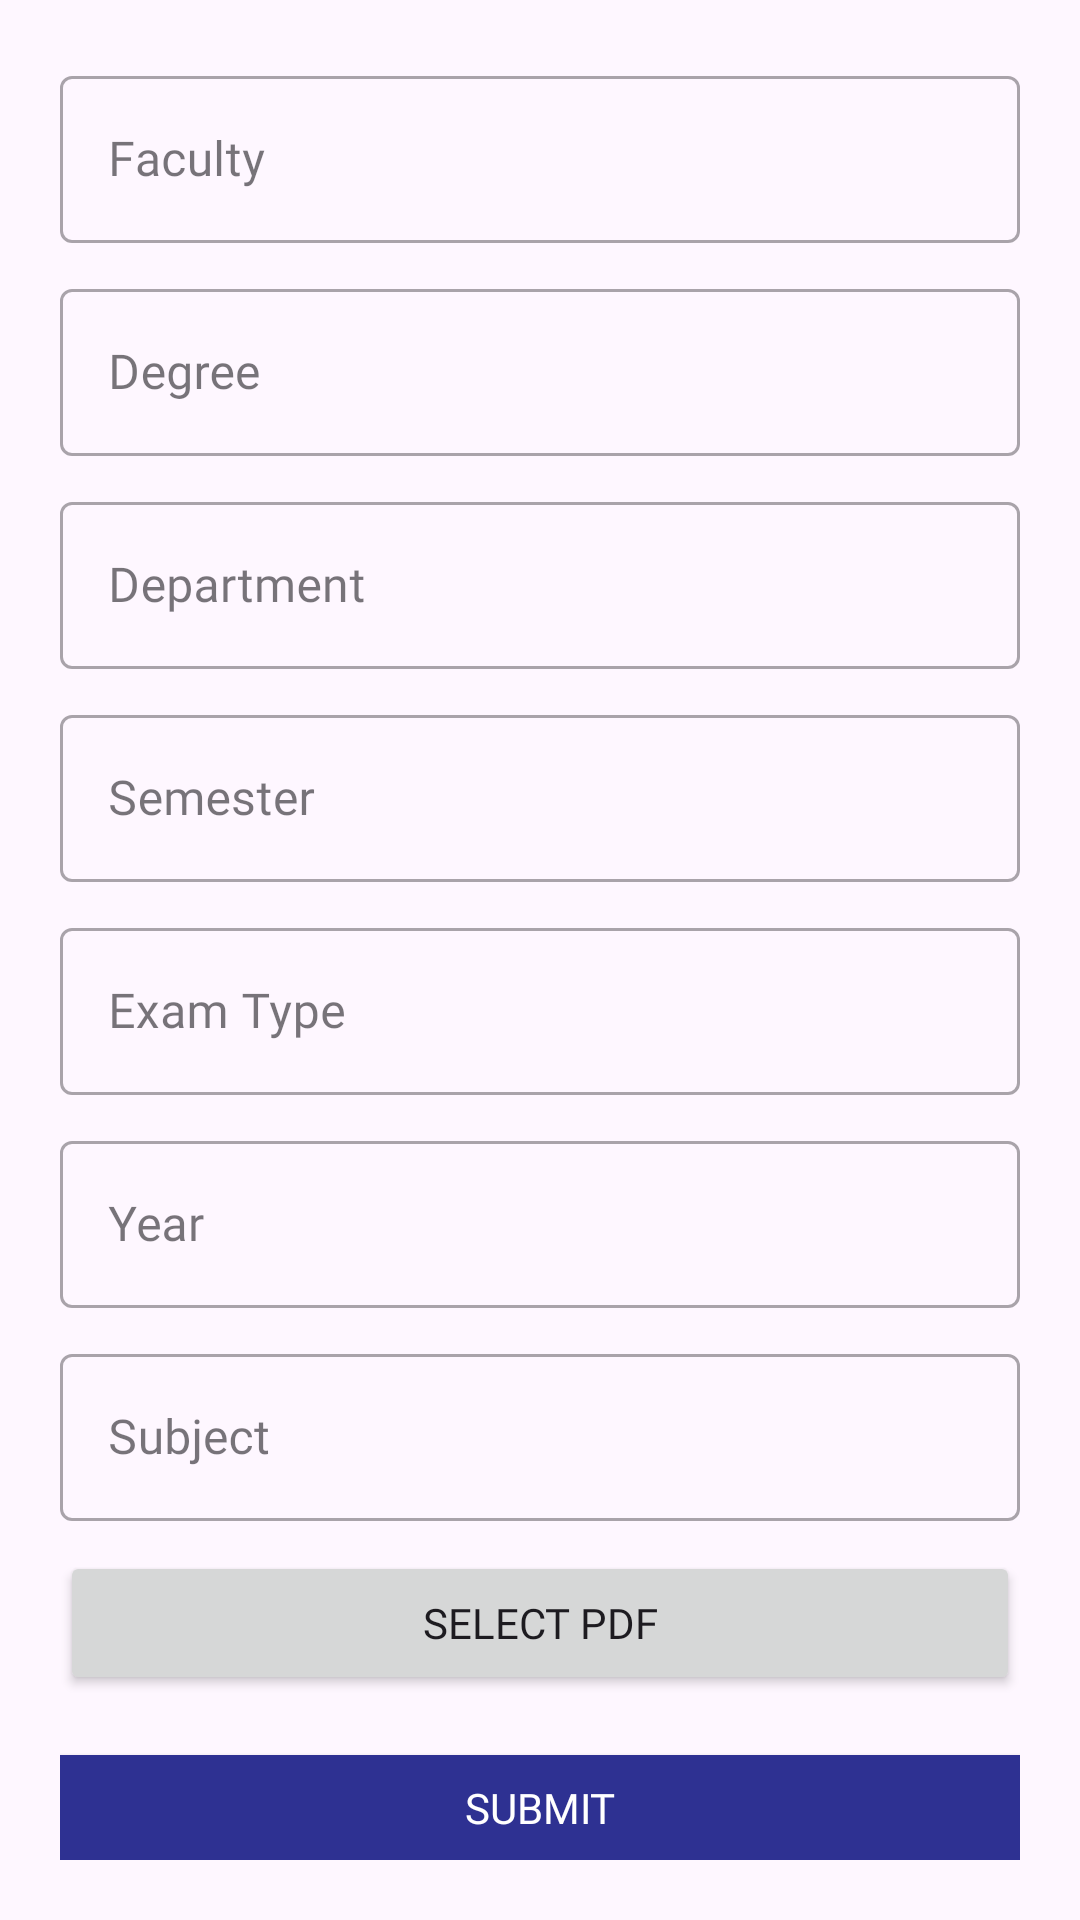

Layout XML and referenced resources for this Android screen:
<!-- AndroidManifest.xml: application theme Theme.ADTUQuesConnect -->
<!-- res/layout/contribute_questions.xml -->
<?xml version="1.0" encoding="utf-8"?>
<LinearLayout xmlns:android="http://schemas.android.com/apk/res/android"
    xmlns:app="http://schemas.android.com/apk/res-auto"
    xmlns:tools="http://schemas.android.com/tools"
    android:layout_width="match_parent"
    android:layout_height="match_parent"
    android:orientation="vertical"
    android:padding="20dp"
    tools:context=".Contribute_Questions">

    <com.google.android.material.textfield.TextInputLayout
        style="@style/Widget.MaterialComponents.TextInputLayout.OutlinedBox"
        android:layout_width="match_parent"
        android:layout_height="wrap_content"
        android:hint="Faculty"   >
        <com.google.android.material.textfield.TextInputEditText
            android:id="@+id/faculty"
            android:layout_width="match_parent"
            android:layout_height="wrap_content"
            android:fontFamily="@font/metro_m"
            android:text=""
            android:textColor="#000"
            android:inputType="text"/>
    </com.google.android.material.textfield.TextInputLayout>
    <com.google.android.material.textfield.TextInputLayout
        android:layout_marginTop="10dp"
        style="@style/Widget.MaterialComponents.TextInputLayout.OutlinedBox"
        android:layout_width="match_parent"
        android:layout_height="wrap_content"
        android:hint="Degree"   >
        <com.google.android.material.textfield.TextInputEditText
            android:id="@+id/degree"
            android:layout_width="match_parent"
            android:layout_height="wrap_content"
            android:fontFamily="@font/metro_m"
            android:text=""
            android:textColor="#000"
            android:inputType="text"/>
    </com.google.android.material.textfield.TextInputLayout>
    <com.google.android.material.textfield.TextInputLayout
        android:layout_marginTop="10dp"
        style="@style/Widget.MaterialComponents.TextInputLayout.OutlinedBox"
        android:layout_width="match_parent"
        android:layout_height="wrap_content"
        android:hint="Department"   >
        <com.google.android.material.textfield.TextInputEditText
            android:id="@+id/department"
            android:layout_width="match_parent"
            android:layout_height="wrap_content"
            android:fontFamily="@font/metro_m"
            android:text=""
            android:textColor="#000"
            android:inputType="text"/>
    </com.google.android.material.textfield.TextInputLayout>
    <com.google.android.material.textfield.TextInputLayout
        android:layout_marginTop="10dp"
        style="@style/Widget.MaterialComponents.TextInputLayout.OutlinedBox"
        android:layout_width="match_parent"
        android:layout_height="wrap_content"
        android:hint="Semester"   >
        <com.google.android.material.textfield.TextInputEditText
            android:id="@+id/semester"
            android:layout_width="match_parent"
            android:layout_height="wrap_content"
            android:fontFamily="@font/metro_m"
            android:text=""
            android:textColor="#000"
            android:inputType="text"/>
    </com.google.android.material.textfield.TextInputLayout>
    <com.google.android.material.textfield.TextInputLayout
        android:layout_marginTop="10dp"
        style="@style/Widget.MaterialComponents.TextInputLayout.OutlinedBox"
        android:layout_width="match_parent"
        android:layout_height="wrap_content"
        android:hint="Exam Type"   >
        <com.google.android.material.textfield.TextInputEditText
            android:id="@+id/examType"
            android:layout_width="match_parent"
            android:layout_height="wrap_content"
            android:fontFamily="@font/metro_m"
            android:text=""
            android:textColor="#000"
            android:inputType="text"/>
    </com.google.android.material.textfield.TextInputLayout>
    <com.google.android.material.textfield.TextInputLayout
        android:layout_marginTop="10dp"
        style="@style/Widget.MaterialComponents.TextInputLayout.OutlinedBox"
        android:layout_width="match_parent"
        android:layout_height="wrap_content"
        android:hint="Year"   >
        <com.google.android.material.textfield.TextInputEditText
            android:id="@+id/year"
            android:layout_width="match_parent"
            android:layout_height="wrap_content"
            android:fontFamily="@font/metro_m"
            android:text=""
            android:textColor="#000"
            android:inputType="text"/>
    </com.google.android.material.textfield.TextInputLayout>
    <com.google.android.material.textfield.TextInputLayout
        android:layout_marginTop="10dp"
        style="@style/Widget.MaterialComponents.TextInputLayout.OutlinedBox"
        android:layout_width="match_parent"
        android:layout_height="wrap_content"
        android:hint="Subject"   >
        <com.google.android.material.textfield.TextInputEditText
            android:id="@+id/subject"
            android:layout_width="match_parent"
            android:layout_height="wrap_content"
            android:fontFamily="@font/metro_m"
            android:text=""
            android:textColor="#000"
            android:inputType="text"/>
    </com.google.android.material.textfield.TextInputLayout>
    <Button
        android:text="Select PDF"
        android:layout_marginTop="10dp"
        android:layout_gravity="center"
        android:textAllCaps="true"
        android:fontFamily="@font/metro_m"
        android:id="@+id/selectpdfs"
        android:layout_width="match_parent"
        android:layout_height="wrap_content"/>
    <androidx.appcompat.widget.AppCompatButton
        android:layout_width="match_parent"
        android:layout_height="wrap_content"
        android:background="@color/appColor"
        android:id="@+id/submit"
        android:layout_marginTop="20dp"
        android:text="submit"
        android:textColor="@color/white"
        android:fontFamily="@font/metro_m"/>
    <View
        android:layout_width="match_parent"
        android:layout_height="60dp"/>
</LinearLayout>
<!-- resources referenced by this layout -->
<resources>
  <color name="appColor">#2e3192</color>
  <color name="white">#FFFFFFFF</color>
  <style name="Theme.ADTUQuesConnect" parent="Base.Theme.ADTUQuesConnect" />
  <style name="Base.Theme.ADTUQuesConnect" parent="Theme.Material3.Light.NoActionBar">
          
          
          <item name="colorPrimary">@color/appColor</item>
          <item name="colorPrimaryVariant">@color/appColor</item>
          <item name="colorOnPrimary">@color/white</item>
          
          <item name="colorSecondary">@color/appColor</item>
          <item name="colorSecondaryVariant">@color/appColor</item>
          <item name="colorOnSecondary">@color/black</item>
          <item name="android:textColorSecondary">@color/white</item>
      </style>
  <color name="black">#FF000000</color>
</resources>
